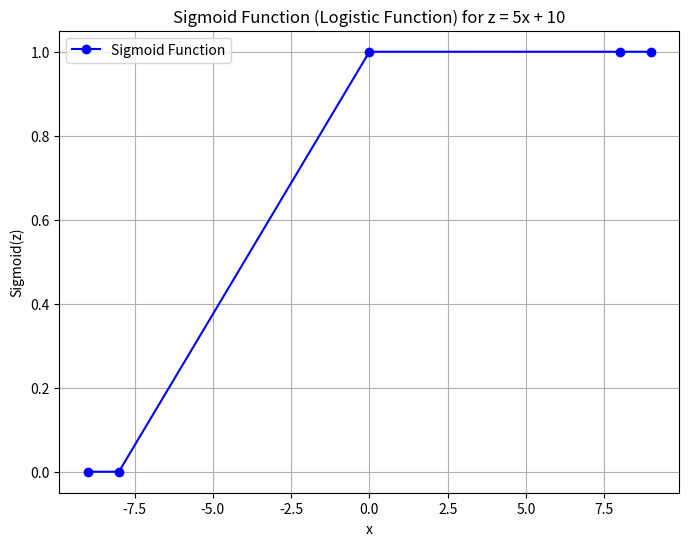

Recreate this plot in Python.
import numpy as np
import matplotlib.pyplot as plt

# Given x values
x = np.array([-9, -8, 0, 8, 9])

# Calculate z = 5x + 10
z = 5 * x + 10

# Apply Sigmoid function to z
sigmoid = 1 / (1 + np.exp(-z))

# Print the results
print("x values:", x)
print("z values (5x + 10):", z)
print("Sigmoid values:", sigmoid)

# Plotting the sigmoid function
plt.figure(figsize=(8, 6))
plt.plot(x, sigmoid, marker='o', color='blue', label='Sigmoid Function')
plt.title('Sigmoid Function (Logistic Function) for z = 5x + 10')
plt.xlabel('x')
plt.ylabel('Sigmoid(z)')
plt.grid(True)
plt.legend()
plt.show()
